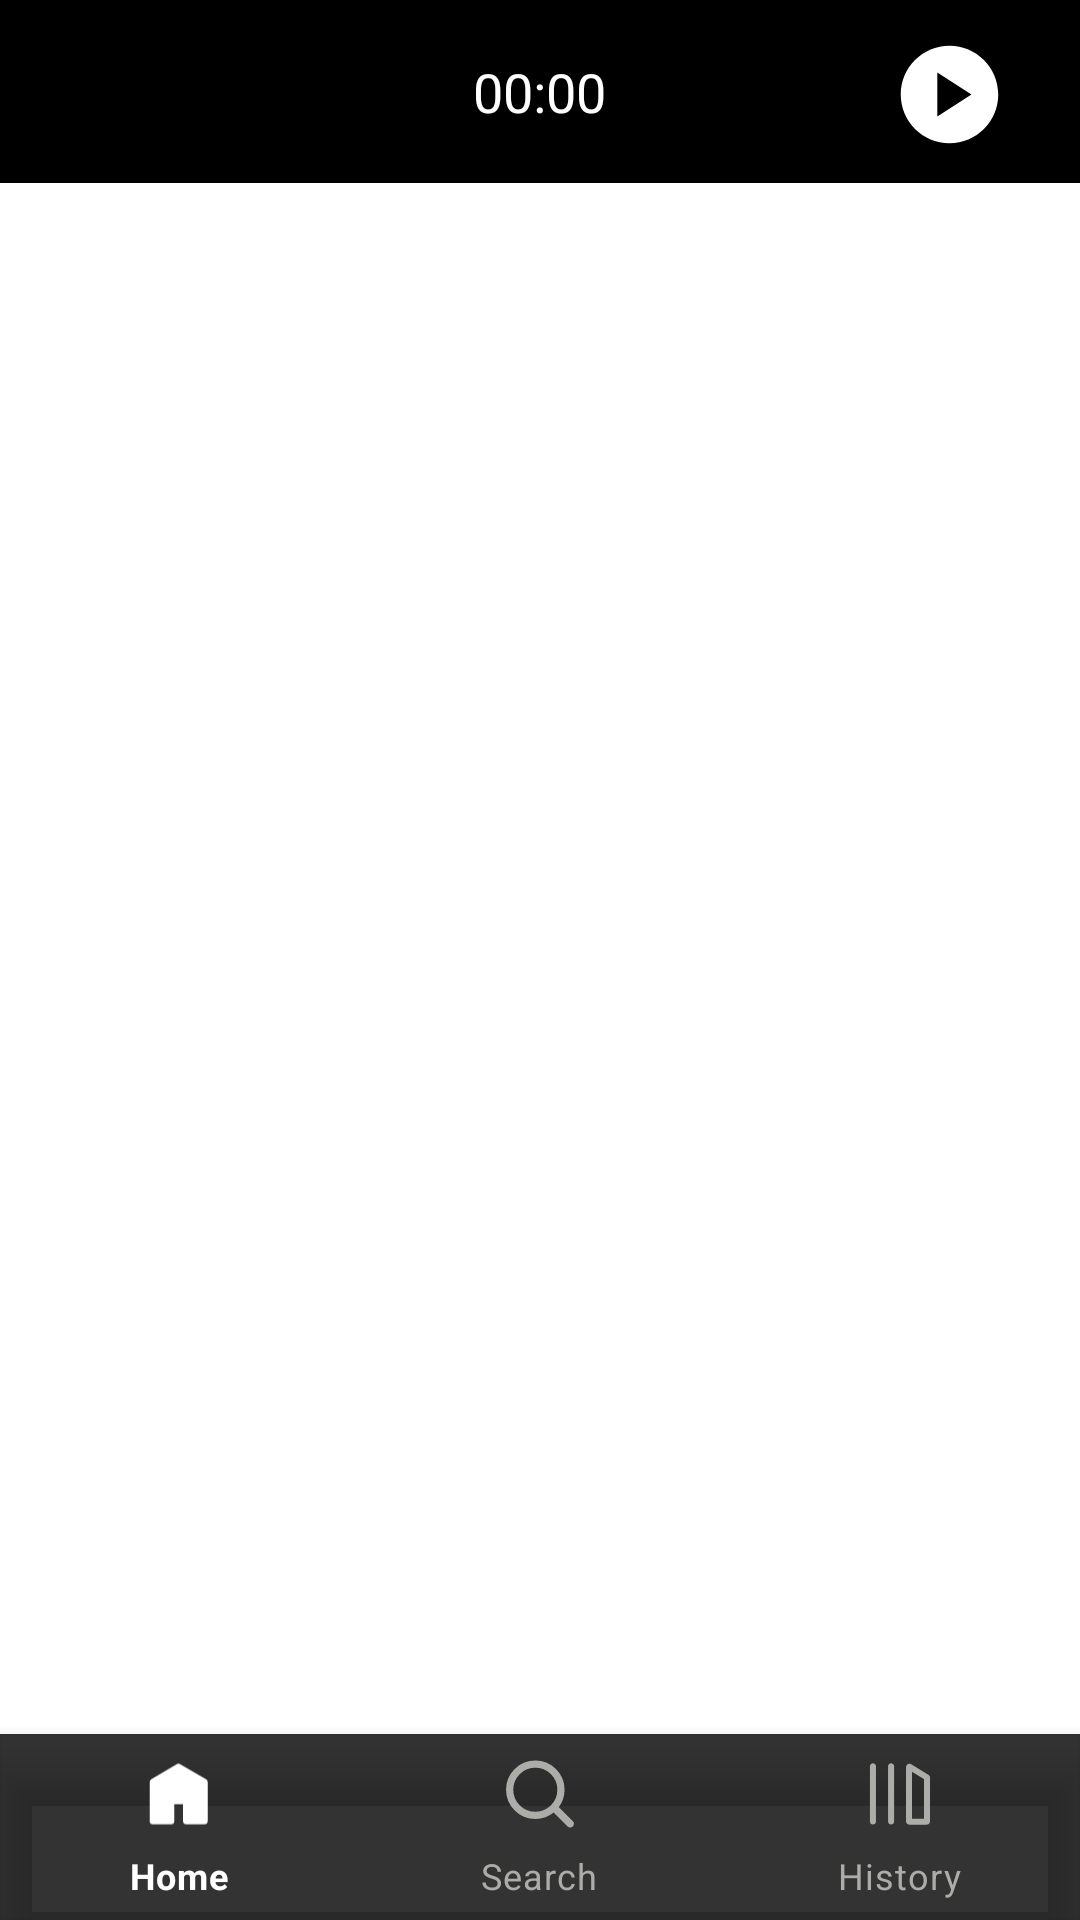

Android layout source for this screen:
<!-- AndroidManifest.xml: application theme Theme.AD_SpotifyClone -->
<!-- res/layout/activity_search.xml -->
<?xml version="1.0" encoding="utf-8"?>
<androidx.constraintlayout.widget.ConstraintLayout xmlns:android="http://schemas.android.com/apk/res/android"
    xmlns:app="http://schemas.android.com/apk/res-auto"
    android:id="@+id/container"
    android:layout_width="match_parent"
    android:layout_height="match_parent">

    <include
        android:id="@+id/toolbar"
        layout="@layout/toolbar" />

    <FrameLayout
        android:id="@+id/fragment_container"
        android:layout_width="0dp"
        android:layout_height="0dp"
        app:layout_constraintTop_toBottomOf="@id/toolbar"
        app:layout_constraintLeft_toLeftOf="parent"
        app:layout_constraintRight_toRightOf="parent"
        app:layout_constraintBottom_toBottomOf="parent"/>
    
    <com.google.android.material.bottomnavigation.BottomNavigationView
        android:id="@+id/bottomNavigationView"
        android:layout_width="match_parent"
        android:layout_height="62dp"
        app:layout_constraintBottom_toBottomOf="parent"
        app:layout_constraintEnd_toEndOf="parent"
        app:layout_constraintHorizontal_bias="0.5"
        app:layout_constraintStart_toStartOf="parent"
        app:itemIconTint="@color/bottom_items_colors"
        app:itemTextColor="@color/bottom_items_colors"
        app:menu="@menu/bottom_nav_menu"
        android:theme="@style/BottomNavigationView"
        android:background="#CC000000"/>

</androidx.constraintlayout.widget.ConstraintLayout>
<!-- res/layout/toolbar.xml (included above) -->
<?xml version="1.0" encoding="utf-8"?>
<RelativeLayout xmlns:android="http://schemas.android.com/apk/res/android"
    android:layout_width="match_parent"
    android:layout_height="wrap_content"
    android:background="@color/black">
    <RelativeLayout
        android:layout_width="match_parent"
        android:layout_height="wrap_content">
        <ImageButton
            android:id="@+id/backBtn"
            android:layout_width="wrap_content"
            android:layout_height="wrap_content"
            android:src="@drawable/ic_back"
            android:layout_marginStart="24dp"
            android:layout_marginTop="20dp"
            android:background="@android:color/transparent"/>
        <ImageButton
            android:id="@+id/startBtn"
            android:layout_marginTop="12dp"
            android:layout_marginEnd="24dp"
            android:layout_marginBottom="10dp"
            android:layout_width="wrap_content"
            android:layout_height="wrap_content"
            android:layout_alignParentEnd="true"
            android:layout_alignParentTop="true"
            android:background="@android:color/transparent"
            android:src="@drawable/ic_start" />
        <Chronometer
            android:id="@+id/chronometer"
            android:layout_centerInParent="true"
            android:layout_width="wrap_content"
            android:layout_height="wrap_content"
            android:layout_marginTop="20dp"
            android:textColor="@color/white"
            android:gravity="center"
            android:textSize="18dp"/>
    </RelativeLayout>

</RelativeLayout>
<!-- resources referenced by this layout -->
<resources>
  <color name="black">#FF000000</color>
  <color name="white">#FFFFFFFF</color>
  <!-- drawable ic_start (drawable) -->
  <vector android:height="39dp" android:tint="#FFFFFF"
      android:viewportHeight="24" android:viewportWidth="24"
      android:width="39dp" xmlns:android="http://schemas.android.com/apk/res/android">
      <path android:fillColor="@android:color/white" android:pathData="M12,2C6.48,2 2,6.48 2,12s4.48,10 10,10s10,-4.48 10,-10S17.52,2 12,2zM9.5,16.5v-9l7,4.5L9.5,16.5z"/>
  </vector>
  <style name="BottomNavigationView" parent="Theme.MaterialComponents.Light.DarkActionBar">
          <item name="colorAccent">@color/white</item>
      </style>
  <style name="Theme.AD_SpotifyClone" parent="Theme.MaterialComponents.DayNight.NoActionBar">
          
          <item name="colorPrimary">@color/purple_500</item>
          <item name="colorPrimaryVariant">@color/purple_700</item>
          <item name="colorOnPrimary">@color/white</item>
          
          <item name="colorSecondary">@color/teal_200</item>
          <item name="colorSecondaryVariant">@color/teal_700</item>
          <item name="colorOnSecondary">@color/black</item>
          
          <item name="android:statusBarColor" tools:targetApi="l">?attr/colorPrimaryVariant</item>
          
      </style>
  <color name="purple_500">#141414</color>
  <color name="purple_700">#141414</color>
  <color name="teal_200">#FF03DAC5</color>
  <color name="teal_700">#FF018786</color>
</resources>
